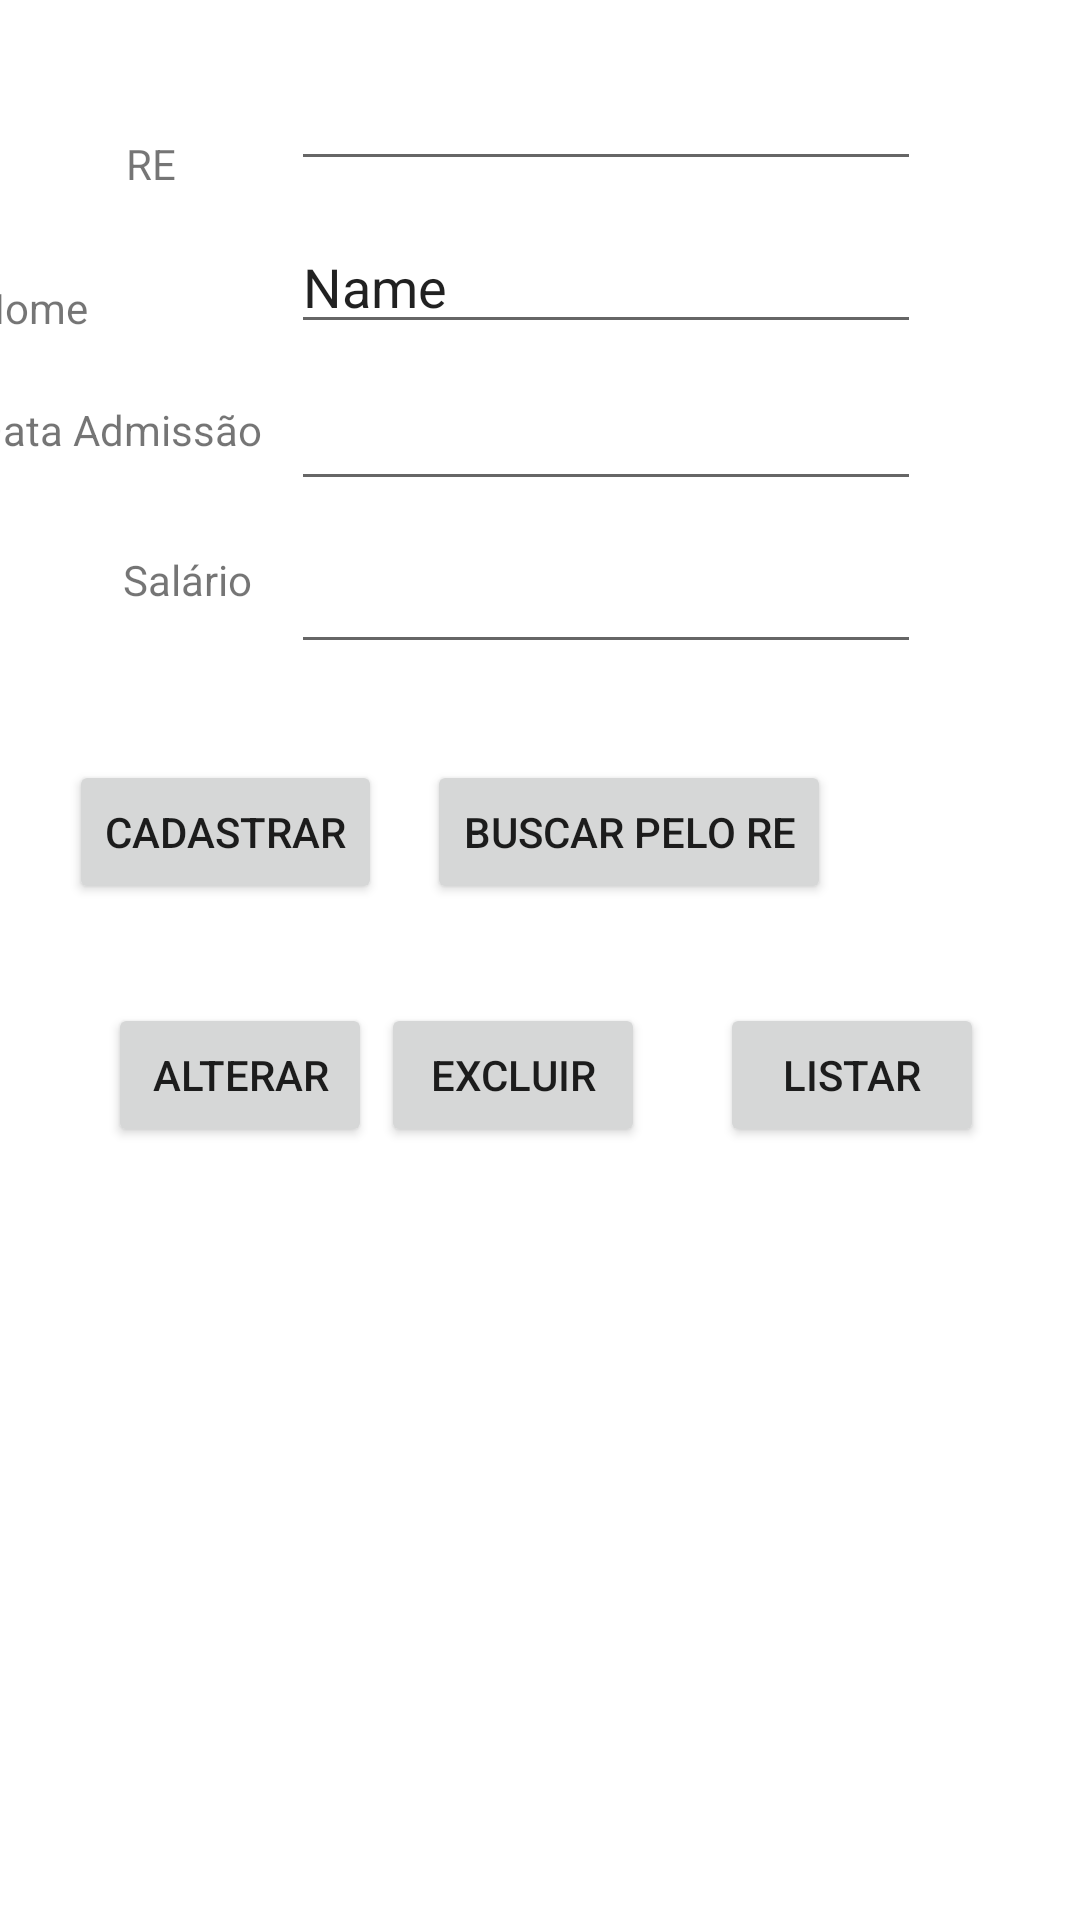

The Android layout XML behind this screen, and the referenced resources:
<!-- AndroidManifest.xml: application theme Theme.AppExemploAula4aN2022_2 -->
<!-- res/layout/activity_teste_bdactivity.xml -->
<?xml version="1.0" encoding="utf-8"?>
<androidx.constraintlayout.widget.ConstraintLayout xmlns:android="http://schemas.android.com/apk/res/android"
    xmlns:app="http://schemas.android.com/apk/res-auto"
    xmlns:tools="http://schemas.android.com/tools"
    android:layout_width="match_parent"
    android:layout_height="match_parent"
    tools:context=".TesteBDActivity">

    <TextView
        android:id="@+id/textView"
        android:layout_width="wrap_content"
        android:layout_height="wrap_content"
        android:layout_marginStart="42dp"
        android:layout_marginLeft="42dp"
        android:layout_marginTop="45dp"
        android:text="@string/txtRe"
        app:layout_constraintStart_toStartOf="parent"
        app:layout_constraintTop_toTopOf="parent" />

    <TextView
        android:id="@+id/textView2"
        android:layout_width="wrap_content"
        android:layout_height="wrap_content"
        android:layout_marginTop="29dp"
        android:text="@string/txtNome"
        app:layout_constraintStart_toStartOf="@+id/textView3"
        app:layout_constraintTop_toBottomOf="@+id/textView" />

    <TextView
        android:id="@+id/textView3"
        android:layout_width="wrap_content"
        android:layout_height="wrap_content"
        android:layout_marginTop="8dp"
        android:layout_marginEnd="10dp"
        android:layout_marginRight="10dp"
        android:text="@string/txtDataAdmissao"
        app:layout_constraintEnd_toStartOf="@+id/editTextDataAdm"
        app:layout_constraintTop_toTopOf="@+id/editTextDataAdm" />

    <TextView
        android:id="@+id/textView4"
        android:layout_width="wrap_content"
        android:layout_height="wrap_content"
        android:layout_marginStart="41dp"
        android:layout_marginLeft="41dp"
        android:layout_marginTop="31dp"
        android:text="@string/txtSalario"
        app:layout_constraintStart_toStartOf="parent"
        app:layout_constraintTop_toBottomOf="@+id/textView3" />

    <EditText
        android:id="@+id/editTextRe"
        android:layout_width="wrap_content"
        android:layout_height="wrap_content"
        android:layout_marginTop="19dp"
        android:layout_marginEnd="53dp"
        android:layout_marginRight="53dp"
        android:ems="10"
        android:inputType="number"
        app:layout_constraintEnd_toEndOf="parent"
        app:layout_constraintTop_toTopOf="parent" />

    <EditText
        android:id="@+id/editTextNome"
        android:layout_width="wrap_content"
        android:layout_height="wrap_content"
        android:layout_marginTop="13dp"
        android:ems="10"
        android:inputType="textPersonName"
        android:text="Name"
        app:layout_constraintStart_toStartOf="@+id/editTextRe"
        app:layout_constraintTop_toBottomOf="@+id/editTextRe" />

    <EditText
        android:id="@+id/editTextDataAdm"
        android:layout_width="wrap_content"
        android:layout_height="wrap_content"
        android:layout_marginTop="11dp"
        android:ems="10"
        android:inputType="date"
        app:layout_constraintStart_toStartOf="@+id/editTextNome"
        app:layout_constraintTop_toBottomOf="@+id/editTextNome" />

    <EditText
        android:id="@+id/editTextSalario"
        android:layout_width="wrap_content"
        android:layout_height="wrap_content"
        android:layout_marginTop="13dp"
        android:ems="10"
        android:inputType="numberDecimal"
        app:layout_constraintStart_toStartOf="@+id/editTextDataAdm"
        app:layout_constraintTop_toBottomOf="@+id/editTextDataAdm" />

    <Button
        android:id="@+id/button4"
        android:layout_width="wrap_content"
        android:layout_height="wrap_content"
        android:layout_marginStart="23dp"
        android:layout_marginLeft="23dp"
        android:onClick="cadastrar"
        android:text="@string/txtCadastrar"
        app:layout_constraintBaseline_toBaselineOf="@+id/button5"
        app:layout_constraintStart_toStartOf="parent" />

    <Button
        android:id="@+id/button5"
        android:layout_width="wrap_content"
        android:layout_height="wrap_content"
        android:layout_marginStart="15dp"
        android:layout_marginLeft="15dp"
        android:layout_marginTop="32dp"
        android:onClick="buscarPeloRe"
        android:text="@string/txtBuscarPeloRe"
        app:layout_constraintStart_toEndOf="@+id/button4"
        app:layout_constraintTop_toBottomOf="@+id/editTextSalario" />

    <Button
        android:id="@+id/button6"
        android:layout_width="wrap_content"
        android:layout_height="wrap_content"
        android:layout_marginTop="33dp"
        android:layout_marginEnd="25dp"
        android:layout_marginRight="25dp"
        android:onClick="excluir"
        android:text="@string/txtExcluir"
        app:layout_constraintEnd_toStartOf="@+id/button8"
        app:layout_constraintTop_toBottomOf="@+id/button5" />

    <Button
        android:id="@+id/button7"
        android:layout_width="wrap_content"
        android:layout_height="wrap_content"
        android:layout_marginStart="36dp"
        android:layout_marginLeft="36dp"
        android:onClick="alterar"
        android:text="@string/txtAlterar"
        app:layout_constraintBaseline_toBaselineOf="@+id/button6"
        app:layout_constraintStart_toStartOf="parent" />

    <Button
        android:id="@+id/button8"
        android:layout_width="wrap_content"
        android:layout_height="wrap_content"
        android:layout_marginEnd="32dp"
        android:layout_marginRight="32dp"
        android:text="@string/txtListar"
        app:layout_constraintBaseline_toBaselineOf="@+id/button6"
        app:layout_constraintEnd_toEndOf="parent" />
</androidx.constraintlayout.widget.ConstraintLayout>
<!-- resources referenced by this layout -->
<resources>
  <string name="txtAlterar">Alterar</string>
  <string name="txtBuscarPeloRe">Buscar pelo RE</string>
  <string name="txtCadastrar">Cadastrar</string>
  <string name="txtDataAdmissao">Data Admissão</string>
  <string name="txtExcluir">Excluir</string>
  <string name="txtListar">Listar</string>
  <string name="txtNome">Nome</string>
  <string name="txtRe">RE</string>
  <string name="txtSalario">Salário</string>
  <style name="Theme.AppExemploAula4aN2022_2" parent="Theme.MaterialComponents.DayNight.DarkActionBar">
          
          <item name="colorPrimary">@color/purple_500</item>
          <item name="colorPrimaryVariant">@color/purple_700</item>
          <item name="colorOnPrimary">@color/white</item>
          
          <item name="colorSecondary">@color/teal_200</item>
          <item name="colorSecondaryVariant">@color/teal_700</item>
          <item name="colorOnSecondary">@color/black</item>
          
          <item name="android:statusBarColor" tools:targetApi="l">?attr/colorPrimaryVariant</item>
          
      </style>
  <!-- not gathered from this repository: default colours our renderer supplied (Android Studio template values) -->
  <color name="purple_500">#FF6200EE</color>
  <color name="purple_700">#FF3700B3</color>
  <color name="teal_200">#FF03DAC5</color>
  <color name="teal_700">#FF018786</color>
  <color name="black">#FF000000</color>
  <color name="white">#FFFFFFFF</color>
</resources>
